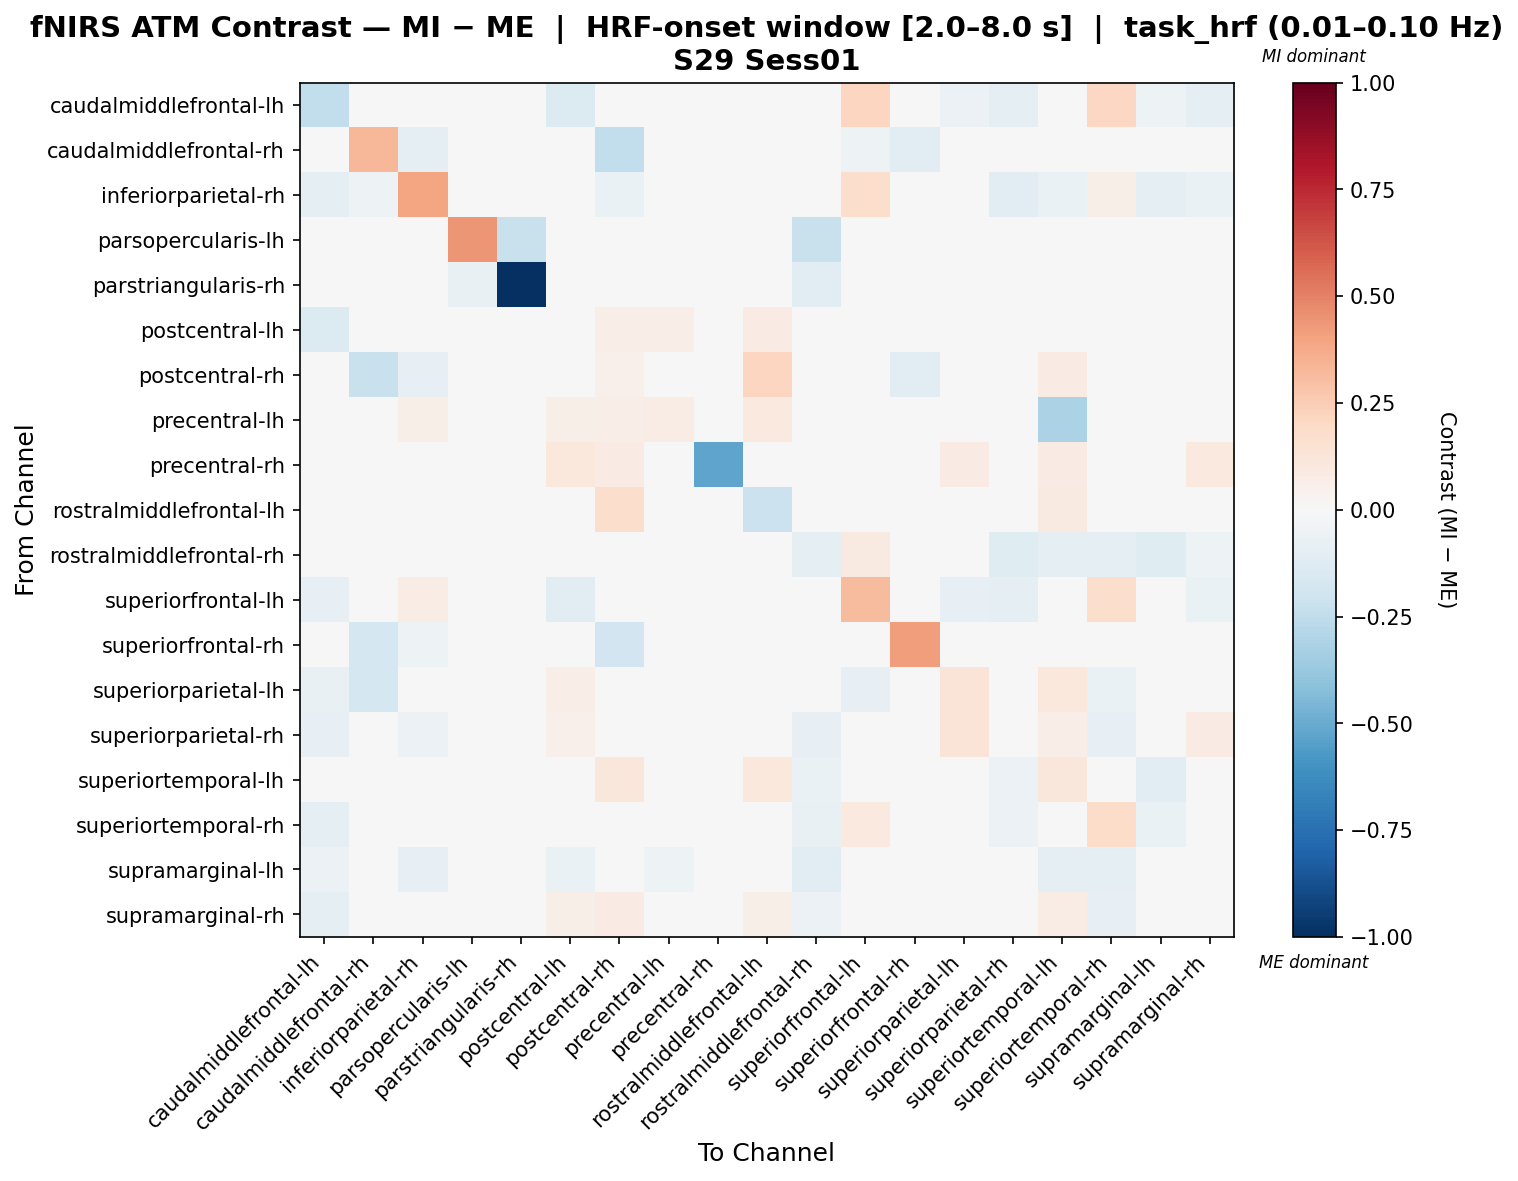

The table this chart was drawn from, first rows:
, caudalmiddlefrontal-lh, caudalmiddlefrontal-rh, inferiorparietal-rh, parsopercularis-lh, parstriangularis-rh, postcentral-lh, postcentral-rh, precentral-lh, precentral-rh, rostralmiddlefrontal-lh, rostralmiddlefrontal-rh, superiorfrontal-lh, superiorfrontal-rh, superiorparietal-lh, superiorparietal-rh, superiortemporal-lh, superiortemporal-rh, supramarginal-lh, supramarginal-rh
caudalmiddlefrontal-lh, -0.249, -0.02241, -0.04564, 0.0, 0.0, -0.14, -0.03984, -0.04731, -0.04731, -0.04482, -0.04233, 0.2161, 0.0, -0.05834, -0.09328, -0.04357, 0.2106, -0.05403, -0.09145
caudalmiddlefrontal-rh, -0.04558, 0.3312, -0.08855, 0.0, 0.0, -0.0433, -0.2431, -0.04786, -0.0433, -0.04786, -0.0433, -0.05014, -0.1022, -0.01823, -0.03647, -0.04103, 0.0, -0.03875, -0.03419
inferiorparietal-rh, -0.09482, -0.05102, 0.3977, 0.0, 0.0, -0.04375, -0.0672, 0.02118, -0.006382, -0.02997, -0.008102, 0.1792, -0.02355, 0.0, -0.1027, -0.06921, 0.0608, -0.09874, -0.06342
parsopercularis-lh, 0.0, 0.0, 0.0, 0.4444, -0.2222, 0.0, 0.0, 0.0, 0.0, 0.0, -0.2222, 0.0, 0.0, 0.0, 0.0, 0.0, 0.0, 0.0, 0.0
parstriangularis-rh, 0.0, 0.0, 0.0, -0.07407, -1.0, 0.0, 0.0, 0.0, 0.0, 0.0, -0.1111, 0.0, 0.0, 0.0, 0.0, 0.0, 0.0, 0.0, 0.0
postcentral-lh, -0.1368, -0.02181, -0.01539, 0.0, 0.0, 0.02464, 0.06433, 0.06554, 0.02745, 0.07824, -0.04489, -0.0472, 0.0, 0.04028, -0.01519, 0.03534, -0.03866, -0.02226, 0.006429
postcentral-rh, -0.04284, -0.2189, -0.08525, 0.0, 0.0, 0.01657, 0.054, 0.02591, 0.005942, 0.2162, -0.02383, 0.04637, -0.1022, 0.0, 0.000558, 0.08407, 0.0004432, -0.01449, 0.03747
precentral-lh, -0.04398, -0.02199, 0.05867, 0.0, 0.0, 0.05928, 0.0667, 0.07584, 0.02279, 0.09792, 0.0309, 0.04363, 0.0, 0.0, -0.01632, -0.3135, 0.001039, -0.04977, -0.01117
precentral-rh, -0.04312, -0.02094, 0.02007, 0.0, 0.0, 0.1088, 0.07887, 0.04287, -0.5311, 0.02914, -0.008262, 0.03267, 0.0, 0.08466, 0.04278, 0.08388, 0.003968, -0.02437, 0.1001
rostralmiddlefrontal-lh, -0.04513, -0.02256, 0.005502, 0.0, 0.0, 0.01, 0.1723, 0.0306, -0.009184, -0.215, -0.023, -0.01677, 0.0, 0.0, 0.007818, 0.08976, -0.01269, 0.00188, 0.02638
rostralmiddlefrontal-rh, -0.04113, -0.02185, -0.007818, -0.01248, -0.02495, -0.02925, -0.0003449, 0.02599, 0.01154, -0.01737, -0.09002, 0.08735, 0.0, 0.0, -0.1215, -0.09163, -0.09087, -0.1179, -0.05035
superiorfrontal-lh, -0.08544, -0.04134, 0.07331, 0.0, 0.0, -0.1043, 0.01561, -0.01867, -0.01474, 0.001545, -0.006657, 0.3142, 0.0, -0.08402, -0.09531, -0.03327, 0.1734, -0.02406, -0.07031
superiorfrontal-rh, 0.0, -0.1765, -0.05043, 0.0, 0.0, 0.0, -0.1891, 0.0, 0.0, 0.0, 0.0, 0.0, 0.4161, 0.0, 0.0, 0.0, 0.0, 0.0, 0.0
superiorparietal-lh, -0.07407, -0.1728, 0.0, 0.0, 0.0, 0.06942, 0.01317, 0.0, 0.0401, 0.01317, 0.0, -0.07833, 0.0, 0.1306, 0.03197, 0.1077, -0.06962, 9.68288549987893e-05, -0.01139
superiorparietal-rh, -0.08406, -0.01975, -0.06145, 0.0, 0.0, 0.05335, 0.02411, -0.03399, 0.04836, -0.0003848, -0.08269, -0.03627, 0.0, 0.13, 0.04124, 0.07005, -0.08573, -0.04281, 0.08001
superiortemporal-lh, -0.04448, -0.02093, -0.03958, 0.0, 0.0, -0.03359, 0.1141, -0.03088, 0.02629, 0.1076, -0.06836, 0.0001744, 0.0, 0.04422, -0.06082, 0.1143, -0.01959, -0.1074, 0.01897
superiortemporal-rh, -0.09177, 0.0, 0.009527, 0.0, 0.0, -0.03223, 0.04639, -0.01838, 0.04104, -0.01336, -0.07329, 0.09739, 0.0, -0.04334, -0.05592, 0.0293, 0.1861, -0.06376, -0.01768
supramarginal-lh, -0.05711, -0.01887, -0.082, 0.0, 0.0, -0.06812, 0.02959, -0.05158, -0.02662, 0.0233, -0.1036, 0.03035, 0.0, -0.002485, -0.03046, -0.08972, -0.08852, -0.04528, -0.01141
supramarginal-rh, -0.09993, -0.01735, -0.03236, 0.0, 0.0, 0.05913, 0.08529, -0.0005009, 0.02721, 0.05492, -0.05772, -0.02948, 0.0, 0.0351, -0.03233, 0.07757, -0.08339, -0.03058, 0.04443
